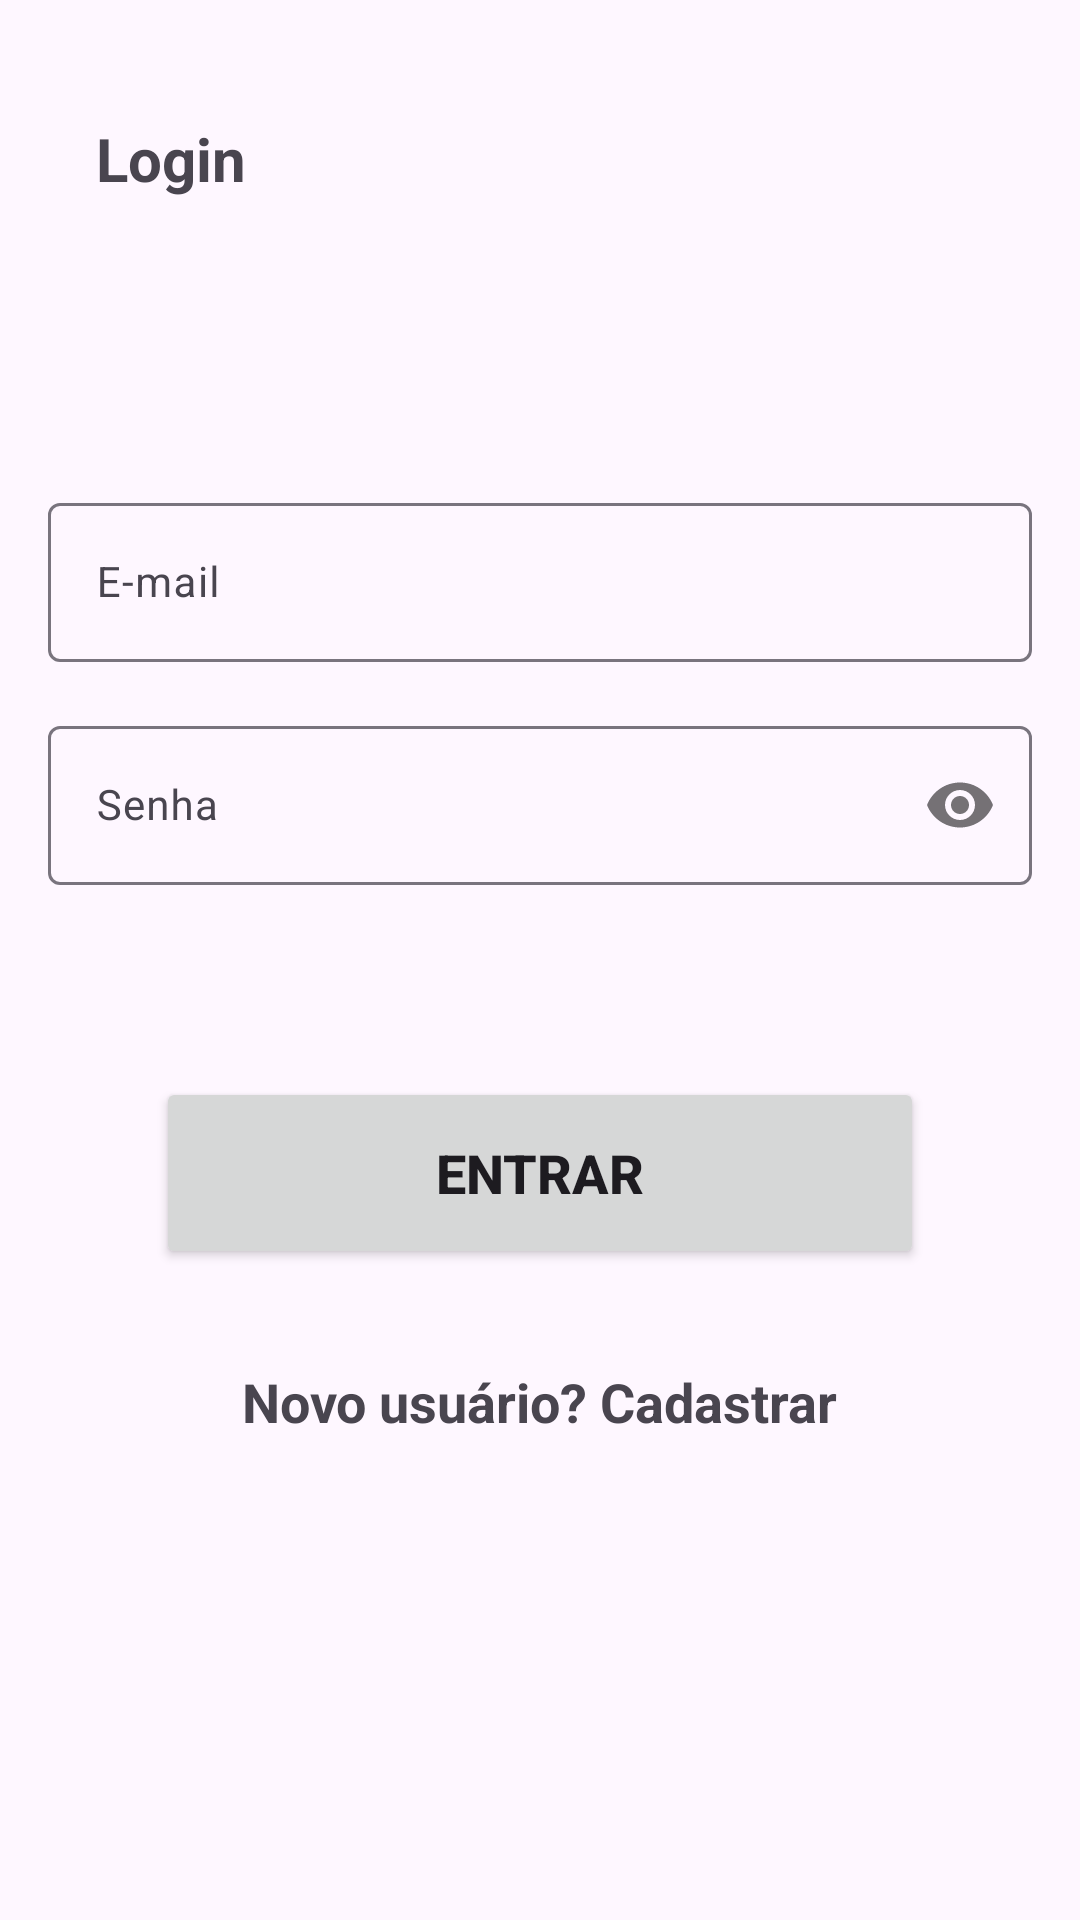

This screen was rendered from an Android layout file. Write that file and the resources it references.
<!-- AndroidManifest.xml: application theme Theme.DesafioMobile -->
<!-- res/layout/activity_login.xml -->
<?xml version="1.0" encoding="utf-8"?>
<ScrollView xmlns:android="http://schemas.android.com/apk/res/android"
    xmlns:app="http://schemas.android.com/apk/res-auto"
    xmlns:tools="http://schemas.android.com/tools"
    android:layout_width="match_parent"
    android:layout_height="match_parent"
    android:fillViewport="true"
    tools:context=".LoginActivity">

    <androidx.constraintlayout.widget.ConstraintLayout
        android:layout_width="match_parent"
        android:layout_height="wrap_content">

        <TextView
            android:layout_width="wrap_content"
            android:layout_height="wrap_content"
            android:layout_marginStart="32dp"
            android:layout_marginBottom="96dp"
            android:text="@string/login"
            android:textSize="20sp"
            android:textStyle="bold"
            app:layout_constraintBottom_toTopOf="@+id/til_email"
            app:layout_constraintStart_toStartOf="parent" />

        <ProgressBar
            android:id="@+id/pb_loading"
            style="?android:attr/progressBarStyle"
            android:layout_width="wrap_content"
            android:layout_height="wrap_content"
            android:visibility="gone"
            app:layout_constraintBottom_toBottomOf="parent"
            app:layout_constraintEnd_toEndOf="parent"
            app:layout_constraintStart_toStartOf="parent"
            app:layout_constraintTop_toTopOf="parent" />

        <com.google.android.material.textfield.TextInputLayout
            android:id="@+id/til_email"
            android:layout_width="match_parent"
            android:layout_height="wrap_content"
            app:layout_constraintBottom_toTopOf="@+id/guideline"
            app:layout_constraintEnd_toEndOf="parent"
            app:layout_constraintStart_toStartOf="parent">

            <com.google.android.material.textfield.TextInputEditText
                android:id="@+id/tie_email"
                android:layout_width="match_parent"
                android:layout_height="wrap_content"
                android:layout_marginStart="16dp"
                android:layout_marginEnd="16dp"
                android:layout_marginBottom="16dp"
                android:hint="@string/email"
                android:inputType="textEmailAddress"
                android:textColorHint="#546E7A"
                android:textSize="14sp"
                tools:ignore="TextContrastCheck,VisualLintTextFieldSize" />
        </com.google.android.material.textfield.TextInputLayout>

        <androidx.constraintlayout.widget.Guideline
            android:id="@+id/guideline"
            android:layout_width="wrap_content"
            android:layout_height="wrap_content"
            android:orientation="horizontal"
            app:layout_constraintGuide_percent="0.37" />

        <com.google.android.material.textfield.TextInputLayout
            android:id="@+id/til_password"
            android:layout_width="match_parent"
            android:layout_height="wrap_content"
            app:layout_constraintEnd_toEndOf="parent"
            app:layout_constraintStart_toStartOf="parent"
            app:layout_constraintTop_toTopOf="@+id/guideline"
            app:passwordToggleEnabled="true">

            <com.google.android.material.textfield.TextInputEditText
                android:id="@+id/tie_password"
                android:layout_width="match_parent"
                android:layout_height="wrap_content"
                android:layout_marginStart="16dp"
                android:layout_marginTop="16dp"
                android:layout_marginEnd="16dp"
                android:hint="@string/senha"
                android:inputType="textPassword"
                android:textSize="14sp"
                tools:ignore="TextContrastCheck,VisualLintTextFieldSize" />
        </com.google.android.material.textfield.TextInputLayout>

        <Button
            android:id="@+id/btn_signin"
            android:layout_width="256dp"
            android:layout_height="64dp"
            android:layout_marginStart="0dp"
            android:layout_marginTop="64dp"
            android:layout_marginEnd="0dp"
            android:text="@string/entrar"
            android:textSize="18sp"
            android:textStyle="bold"
            app:layout_constraintEnd_toEndOf="parent"
            app:layout_constraintStart_toStartOf="parent"
            app:layout_constraintTop_toBottomOf="@+id/til_password" />

        <LinearLayout
            android:id="@+id/ll_registration"
            android:layout_width="match_parent"
            android:layout_height="wrap_content"
            android:layout_marginTop="32dp"
            android:gravity="center"
            android:orientation="horizontal"
            app:layout_constraintTop_toBottomOf="@+id/btn_signin">

            <TextView
                android:layout_width="wrap_content"
                android:layout_height="wrap_content"
                android:text="@string/novo_usuario_cadastro"
                android:textSize="18sp"
                android:textStyle="bold" />

        </LinearLayout>

    </androidx.constraintlayout.widget.ConstraintLayout>


</ScrollView>
<!-- resources referenced by this layout -->
<resources>
  <string name="email">E-mail</string>
  <string name="entrar">Entrar</string>
  <string name="login">Login</string>
  <string name="novo_usuario_cadastro">Novo usuário? Cadastrar</string>
  <string name="senha">Senha</string>
  <style name="Theme.DesafioMobile" parent="Base.Theme.DesafioMobile" />
  <style name="Base.Theme.DesafioMobile" parent="Theme.Material3.DayNight.NoActionBar">
          
          
      </style>
</resources>
